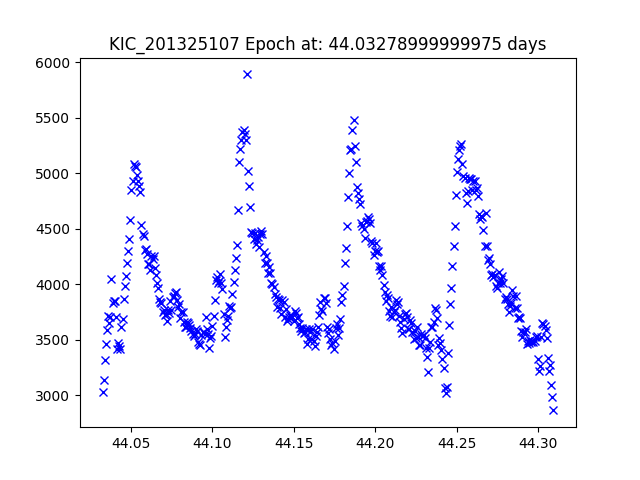

The data file committed next to this chart (first rows):
JDtimes, observed fluxes, observed uncertainties
44.03, 3031, 16.38
44.03, 3135, 16.35
44.03, 3318, 16.29
44.03, 3458, 16.24
44.04, 3586, 16.2
44.04, 3716, 16.16
44.04, 3652, 16.18
44.04, 3708, 16.17
44.04, 4046, 16.07
44.04, 3828, 16.13
44.04, 3851, 16.12
44.04, 3848, 16.13
44.04, 3704, 16.17
44.04, 3414, 16.26
44.04, 3475, 16.24
44.04, 3440, 16.25
44.04, 3418, 16.25
44.04, 3617, 16.19
44.05, 3691, 16.17
44.05, 3863, 16.12
44.05, 3983, 16.09
44.05, 4071, 16.06
44.05, 4189, 16.03
44.05, 4297, 16.01
44.05, 4405, 15.98
44.05, 4579, 15.94
44.05, 4853, 15.87
44.05, 4932, 15.86
44.05, 5082, 15.82
44.05, 5063, 15.83
44.05, 5059, 15.83
44.05, 4985, 15.84
44.05, 4933, 15.86
44.06, 4883, 15.87
44.06, 4831, 15.88
44.06, 4532, 15.95
44.06, 4451, 15.97
44.06, 4434, 15.97
44.06, 4312, 16
44.06, 4314, 16
44.06, 4276, 16.01
44.06, 4182, 16.04
44.06, 4184, 16.03
44.06, 4125, 16.05
44.06, 4250, 16.02
44.06, 4226, 16.02
44.06, 4255, 16.02
44.06, 4150, 16.04
44.07, 4082, 16.06
44.07, 4008, 16.08
44.07, 3962, 16.09
44.07, 3866, 16.12
44.07, 3842, 16.13
44.07, 3828, 16.13
44.07, 3753, 16.15
44.07, 3772, 16.15
44.07, 3726, 16.16
44.07, 3736, 16.16
44.07, 3668, 16.18
44.07, 3768, 16.15
... 347 more rows
